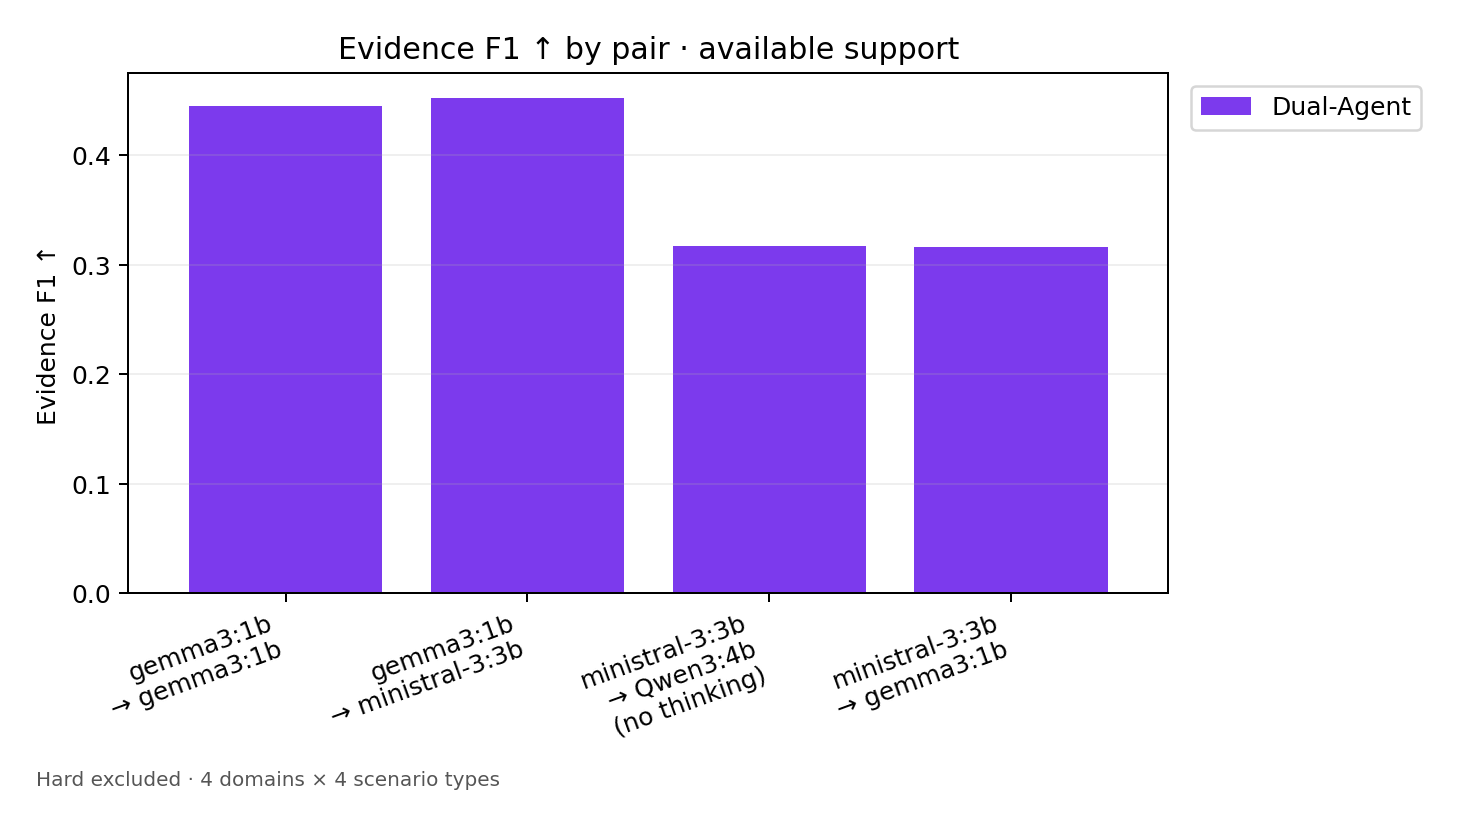

The file beside this chart, header and first rows:
Pair, Dual-Agent
gemma3:1b | gemma3:1b, 0.4452
gemma3:1b | ministral-3:3b, 0.4521
ministral-3:3b | Qwen3:4b, no thinking, 0.3165
ministral-3:3b | gemma3:1b, 0.3161
